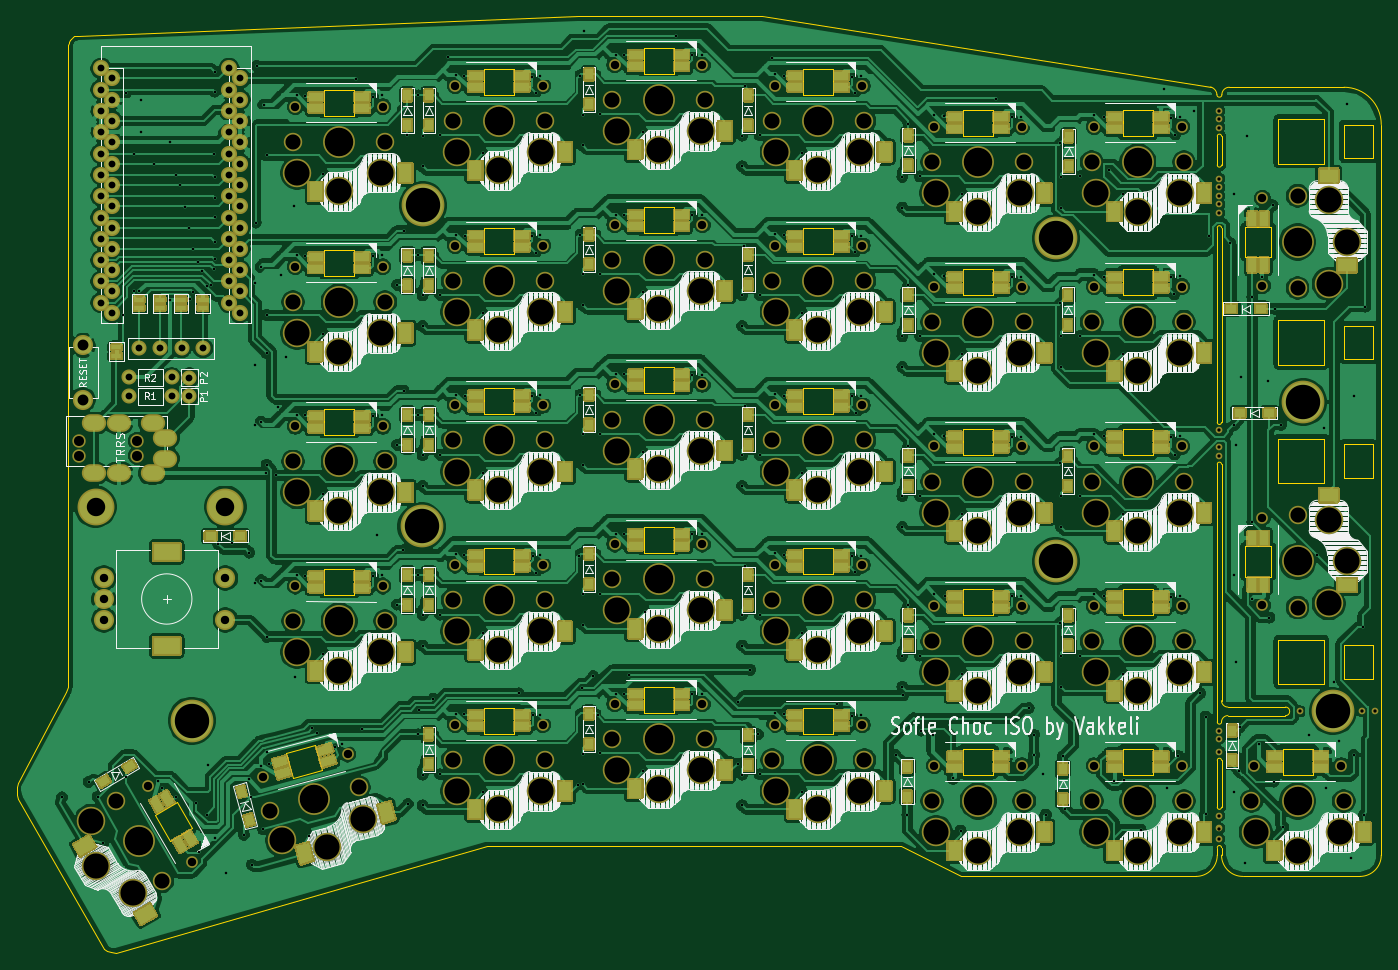
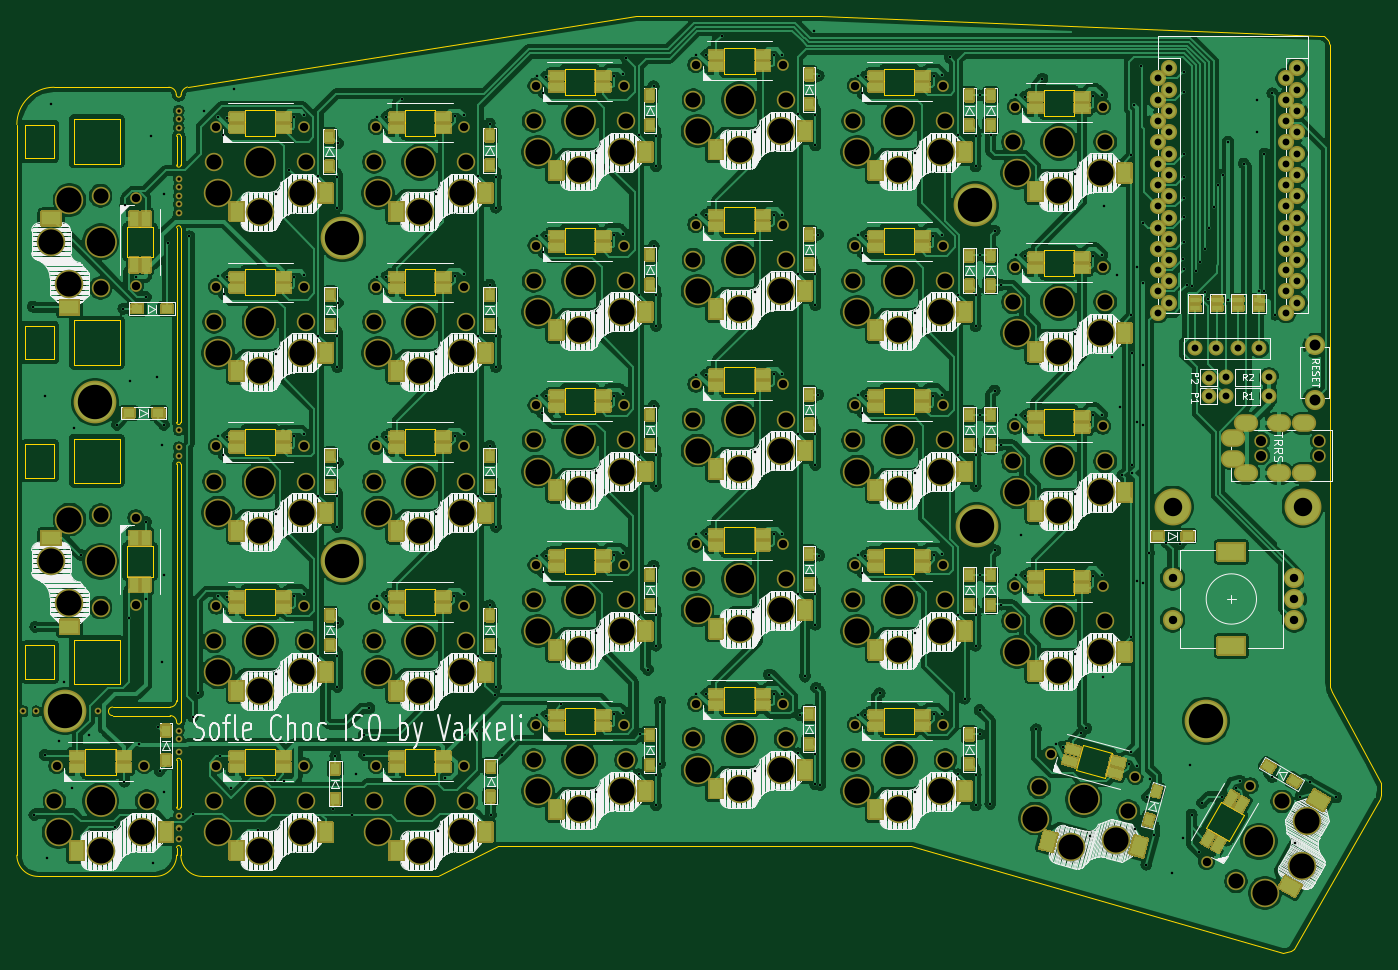
Circuit board: 9 layer files. Board 162.7 x 111.8 mm.
- bottom_copper: SofleKeyboard-B_Cu.gbl (816193 bytes)
- bottom_mask: SofleKeyboard-B_Mask.gbs (108250 bytes)
- bottom_silk: SofleKeyboard-B_SilkS.gbo (292740 bytes)
- outline: SofleKeyboard-Edge_Cuts.gm1 (12805 bytes)
- top_copper: SofleKeyboard-F_Cu.gtl (853462 bytes)
- top_mask: SofleKeyboard-F_Mask.gts (108908 bytes)
- top_silk: SofleKeyboard-F_SilkS.gto (293269 bytes)
- drill: SofleKeyboard-NPTH.drl (4780 bytes)
- drill: SofleKeyboard-PTH.drl (8939 bytes)

=== bottom_copper: SofleKeyboard-B_Cu.gbl (816193 bytes, source omitted) ===
=== bottom_mask: SofleKeyboard-B_Mask.gbs (108250 bytes, source omitted) ===
=== bottom_silk: SofleKeyboard-B_SilkS.gbo (292740 bytes, source omitted) ===
=== outline: SofleKeyboard-Edge_Cuts.gm1 (12805 bytes, source omitted) ===
=== top_copper: SofleKeyboard-F_Cu.gtl (853462 bytes, source omitted) ===
=== top_mask: SofleKeyboard-F_Mask.gts (108908 bytes, source omitted) ===
=== top_silk: SofleKeyboard-F_SilkS.gto (293269 bytes, source omitted) ===
=== drill: SofleKeyboard-NPTH.drl ===
M48
; DRILL file {KiCad 5.1.10-88a1d61d58~90~ubuntu20.04.1} date Tue Jan 18 13:39:49 2022
; FORMAT={-:-/ absolute / metric / decimal}
; #@! TF.CreationDate,2022-01-18T13:39:49+02:00
; #@! TF.GenerationSoftware,Kicad,Pcbnew,5.1.10-88a1d61d58~90~ubuntu20.04.1
; #@! TF.FileFunction,NonPlated,1,2,NPTH
FMAT,2
METRIC
T1C0.394
T2C1.000
T3C1.200
T4C1.800
T5C3.000
T6C3.400
%
G90
G05
T1
X225.523Y-46.271
X225.523Y-47.287
X225.523Y-48.303
X225.523Y-54.399
X225.523Y-55.415
X225.523Y-56.431
X225.523Y-57.447
X225.523Y-58.463
X225.523Y-84.371
X225.523Y-86.403
X225.523Y-87.419
X225.523Y-120.185
X225.523Y-121.201
X225.523Y-122.725
X225.523Y-130.345
X225.523Y-131.869
X225.523Y-133.139
X235.175Y-117.899
X242.541Y-117.899
X244.065Y-117.899
T2
X97.737Y-126.779
X102.957Y-135.821
X111.471Y-125.694
X115.33Y-45.8
X115.33Y-64.9
X115.33Y-83.9
X115.33Y-102.95
X121.555Y-122.992
X125.77Y-45.8
X125.77Y-64.9
X125.77Y-83.9
X125.77Y-102.95
X134.38Y-43.3
X134.38Y-62.35
X134.38Y-81.4
X134.38Y-100.45
X134.38Y-119.5
X144.82Y-43.3
X144.82Y-62.35
X144.82Y-81.4
X144.82Y-100.45
X144.82Y-119.5
X153.43Y-40.8
X153.43Y-59.85
X153.43Y-78.9
X153.43Y-97.95
X153.43Y-117.0
X163.87Y-40.8
X163.87Y-59.85
X163.87Y-78.9
X163.87Y-97.95
X163.87Y-117.0
X172.48Y-43.3
X172.48Y-62.35
X172.48Y-81.4
X172.48Y-100.45
X172.48Y-119.5
X182.92Y-43.3
X182.92Y-62.35
X182.92Y-81.4
X182.92Y-100.45
X182.92Y-119.5
X191.53Y-48.2
X191.53Y-67.25
X191.53Y-86.3
X191.53Y-105.35
X191.53Y-124.4
X201.97Y-48.2
X201.97Y-67.25
X201.97Y-86.3
X201.97Y-105.35
X201.97Y-124.4
X210.58Y-48.2
X210.58Y-67.25
X210.58Y-86.3
X210.58Y-105.35
X210.58Y-124.4
X221.02Y-48.2
X221.02Y-67.25
X221.02Y-86.3
X221.02Y-105.35
X221.02Y-124.4
X229.63Y-124.4
X230.65Y-56.705
X230.65Y-67.145
X230.65Y-94.805
X230.65Y-105.245
X240.07Y-124.4
T3
X89.5Y-85.65
X89.5Y-87.4
X96.5Y-85.65
X96.5Y-87.4
T4
X93.96Y-128.637
X99.46Y-138.163
X112.287Y-129.824
X115.05Y-50.0
X115.05Y-69.1
X115.05Y-88.1
X115.05Y-107.15
X122.913Y-126.976
X126.05Y-50.0
X126.05Y-69.1
X126.05Y-88.1
X126.05Y-107.15
X134.1Y-47.5
X134.1Y-66.55
X134.1Y-85.6
X134.1Y-104.65
X134.1Y-123.7
X145.1Y-47.5
X145.1Y-66.55
X145.1Y-85.6
X145.1Y-104.65
X145.1Y-123.7
X153.15Y-45.0
X153.15Y-64.05
X153.15Y-83.1
X153.15Y-102.15
X153.15Y-121.2
X164.15Y-45.0
X164.15Y-64.05
X164.15Y-83.1
X164.15Y-102.15
X164.15Y-121.2
X172.2Y-47.5
X172.2Y-66.55
X172.2Y-85.6
X172.2Y-104.65
X172.2Y-123.7
X183.2Y-47.5
X183.2Y-66.55
X183.2Y-85.6
X183.2Y-104.65
X183.2Y-123.7
X191.25Y-52.4
X191.25Y-71.45
X191.25Y-90.5
X191.25Y-109.55
X191.25Y-128.6
X202.25Y-52.4
X202.25Y-71.45
X202.25Y-90.5
X202.25Y-109.55
X202.25Y-128.6
X210.3Y-52.4
X210.3Y-71.45
X210.3Y-90.5
X210.3Y-109.55
X210.3Y-128.6
X221.3Y-52.4
X221.3Y-71.45
X221.3Y-90.5
X221.3Y-109.55
X221.3Y-128.6
X229.35Y-128.6
X234.85Y-56.425
X234.85Y-67.425
X234.85Y-94.525
X234.85Y-105.525
X240.35Y-128.6
T5
X91.006Y-130.92
X91.6Y-136.35
X96.006Y-139.58
X113.728Y-133.268
X115.55Y-53.7
X115.55Y-72.8
X115.55Y-91.8
X115.55Y-110.85
X119.127Y-134.099
X120.55Y-55.9
X120.55Y-75.0
X120.55Y-94.0
X120.55Y-113.05
X123.387Y-130.68
X125.55Y-53.7
X125.55Y-72.8
X125.55Y-91.8
X125.55Y-110.85
X134.6Y-51.2
X134.6Y-70.25
X134.6Y-89.3
X134.6Y-108.35
X134.6Y-127.4
X139.6Y-53.4
X139.6Y-72.45
X139.6Y-91.5
X139.6Y-110.55
X139.6Y-129.6
X144.6Y-51.2
X144.6Y-70.25
X144.6Y-89.3
X144.6Y-108.35
X144.6Y-127.4
X153.65Y-48.7
X153.65Y-67.75
X153.65Y-86.8
X153.65Y-105.85
X153.65Y-124.9
X158.65Y-50.9
X158.65Y-69.95
X158.65Y-89.0
X158.65Y-108.05
X158.65Y-127.1
X163.65Y-48.7
X163.65Y-67.75
X163.65Y-86.8
X163.65Y-105.85
X163.65Y-124.9
X172.7Y-51.2
X172.7Y-70.25
X172.7Y-89.3
X172.7Y-108.35
X172.7Y-127.4
X177.7Y-53.4
X177.7Y-72.45
X177.7Y-91.5
X177.7Y-110.55
X177.7Y-129.6
X182.7Y-51.2
X182.7Y-70.25
X182.7Y-89.3
X182.7Y-108.35
X182.7Y-127.4
X191.75Y-56.1
X191.75Y-75.15
X191.75Y-94.2
X191.75Y-113.25
X191.75Y-132.3
X196.75Y-58.3
X196.75Y-77.35
X196.75Y-96.4
X196.75Y-115.45
X196.75Y-134.5
X201.75Y-56.1
X201.75Y-75.15
X201.75Y-94.2
X201.75Y-113.25
X201.75Y-132.3
X210.8Y-56.1
X210.8Y-75.15
X210.8Y-94.2
X210.8Y-113.25
X210.8Y-132.3
X215.8Y-58.3
X215.8Y-77.35
X215.8Y-96.4
X215.8Y-115.45
X215.8Y-134.5
X220.8Y-56.1
X220.8Y-75.15
X220.8Y-94.2
X220.8Y-113.25
X220.8Y-132.3
X229.85Y-132.3
X234.85Y-134.5
X238.55Y-56.925
X238.55Y-66.925
X238.55Y-95.025
X238.55Y-105.025
X239.85Y-132.3
X240.75Y-61.925
X240.75Y-100.025
T6
X96.71Y-133.4
X117.6Y-128.4
X120.55Y-50.0
X120.55Y-69.1
X120.55Y-88.1
X120.55Y-107.15
X139.6Y-47.5
X139.6Y-66.55
X139.6Y-85.6
X139.6Y-104.65
X139.6Y-123.7
X158.65Y-45.0
X158.65Y-64.05
X158.65Y-83.1
X158.65Y-102.15
X158.65Y-121.2
X177.7Y-47.5
X177.7Y-66.55
X177.7Y-85.6
X177.7Y-104.65
X177.7Y-123.7
X196.75Y-52.4
X196.75Y-71.45
X196.75Y-90.5
X196.75Y-109.55
X196.75Y-128.6
X215.8Y-52.4
X215.8Y-71.45
X215.8Y-90.5
X215.8Y-109.55
X215.8Y-128.6
X234.85Y-61.925
X234.85Y-100.025
X234.85Y-128.6
T0
M30

=== drill: SofleKeyboard-PTH.drl (8939 bytes, source omitted) ===
